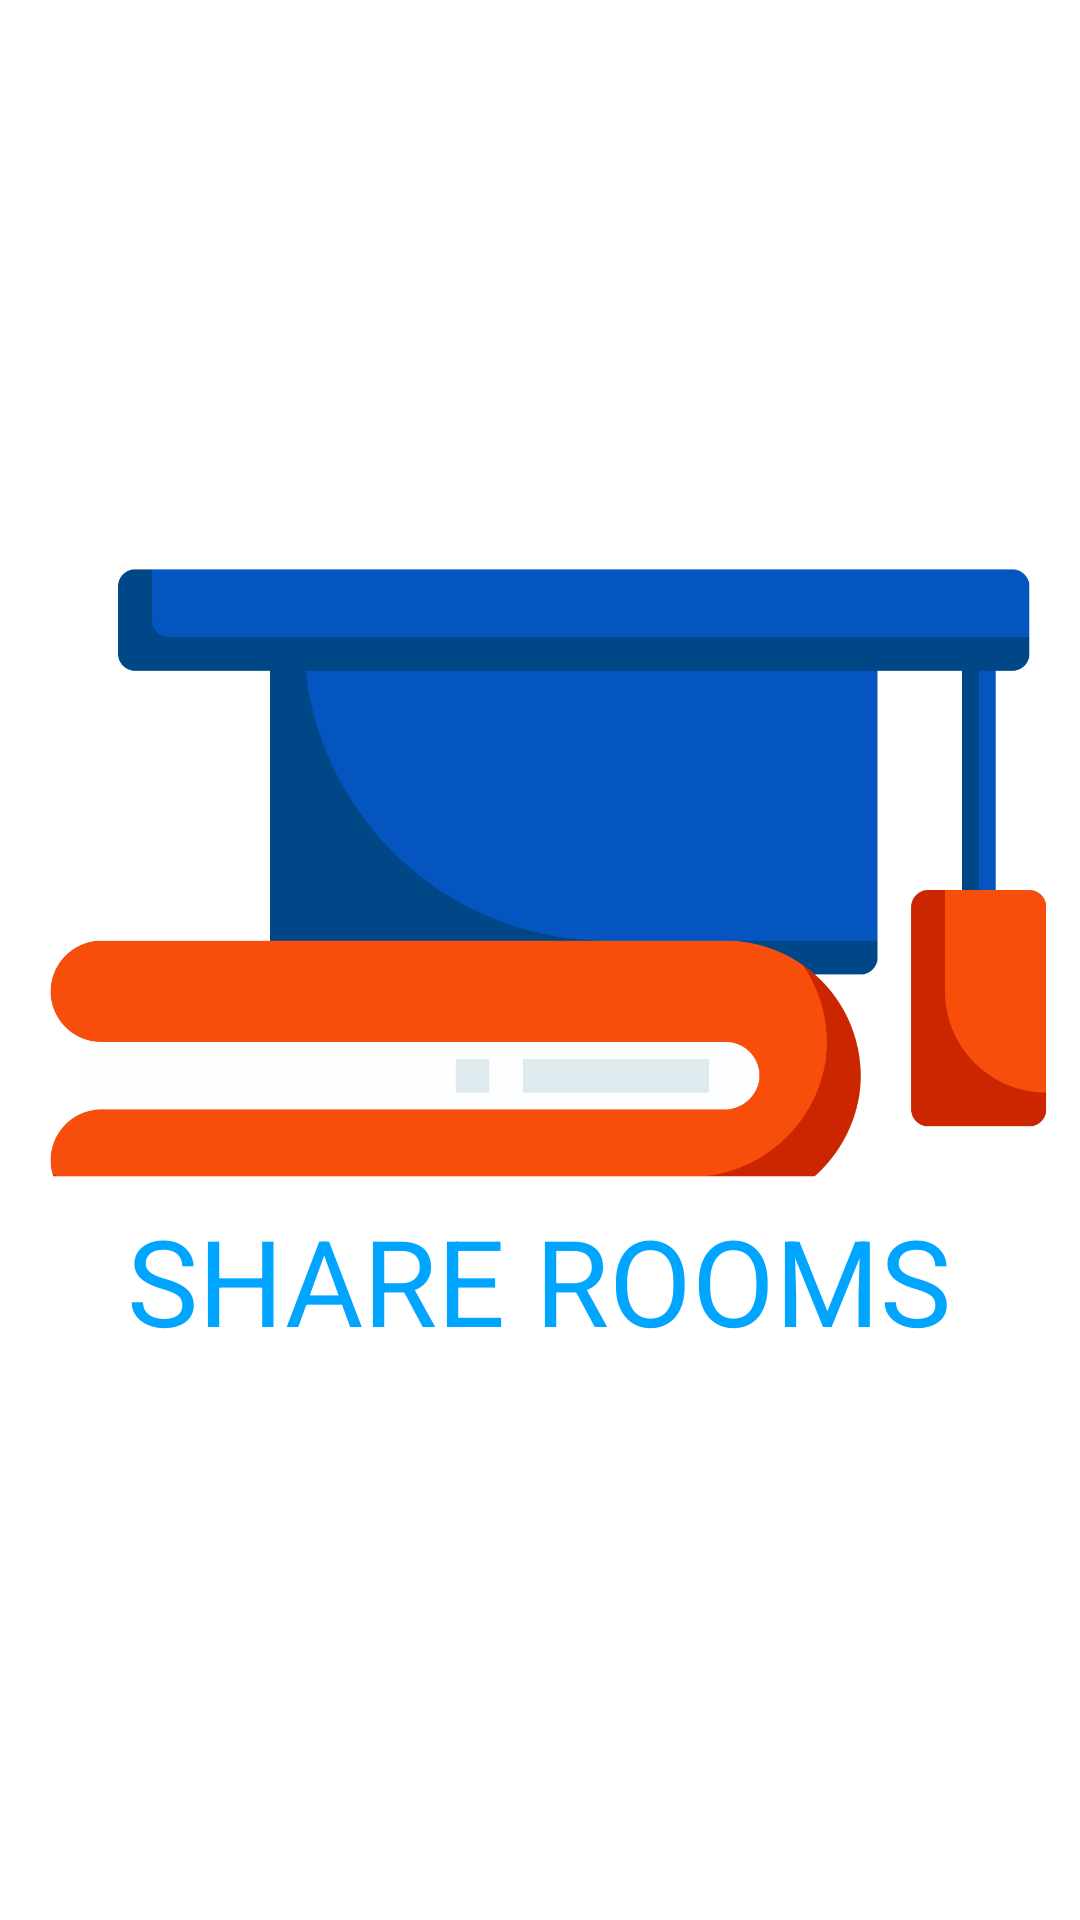

Produce the Android XML layout that renders to this screen, including the resource entries it uses.
<!-- AndroidManifest.xml: application theme Theme.ShareHub -->
<!-- res/layout/activity_main.xml -->
<?xml version="1.0" encoding="utf-8"?>
<LinearLayout
    xmlns:android="http://schemas.android.com/apk/res/android"
    xmlns:app="http://schemas.android.com/apk/res-auto"
    xmlns:tools="http://schemas.android.com/tools"
    android:layout_width="match_parent"
    android:layout_height="match_parent"
    tools:context=".MainActivity"
    android:orientation="vertical">

    <ImageView
        android:layout_width="match_parent"
        android:layout_height="240dp"
        android:layout_marginTop="160dp"
        android:src="@drawable/share_room_icon" />
    <TextView
        android:layout_width="wrap_content"
        android:layout_height="wrap_content"
        android:layout_gravity="center_horizontal"
        android:textSize="40dp"
        android:textColor="@color/primaryTextColor"
        android:text="SHARE ROOMS"
        android:layout_marginTop="@dimen/signup_text_margin_top"/>

</LinearLayout>
<!-- resources referenced by this layout -->
<resources>
  <color name="primaryTextColor">#00a5ff</color>
  <!-- drawable share_room_icon: png bitmap (drawable-v24, 88204 bytes) -->
  <style name="Theme.ShareHub" parent="Theme.MaterialComponents.DayNight.NoActionBar">
          
          <item name="colorPrimary">@color/purple_500</item>
          <item name="colorPrimaryVariant">@color/purple_700</item>
          <item name="colorOnPrimary">@color/white</item>
          
          <item name="colorSecondary">@color/teal_200</item>
          <item name="colorSecondaryVariant">@color/teal_700</item>
          <item name="colorOnSecondary">@color/black</item>
          
          <item name="android:statusBarColor" tools:targetApi="l">?attr/colorPrimaryVariant</item>
          
      </style>
  <color name="purple_500">#FF6200EE</color>
  <color name="purple_700">#FF3700B3</color>
  <color name="white">#fff</color>
  <color name="teal_200">#FF03DAC5</color>
  <color name="teal_700">#FF018786</color>
  <color name="black">#FF000000</color>
</resources>
